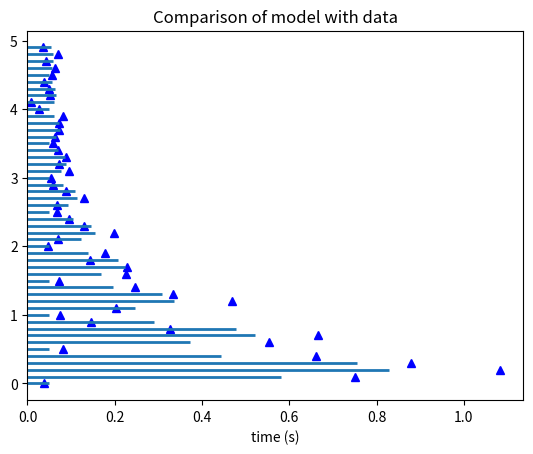

Here is the Python script that generated this plot:
import numpy as np
import matplotlib.pyplot as plt
def f(t):
    s1 = np.sin(2*np.pi*t)
    e1 = np.exp(-t)
    return np.absolute((s1*e1))+.05
t = np.arange(0.0, 5.0, 0.1)
s = f(t)
nse = np.random.normal(0.0, 0.3, t.shape) * s
plt.plot(s+nse, t, 'b^')
plt.hlines(t, [0], s, lw=2)
plt.xlabel('time (s)')
plt.title('Comparison of model with data')
plt.xlim(xmin=0)
plt.show()
